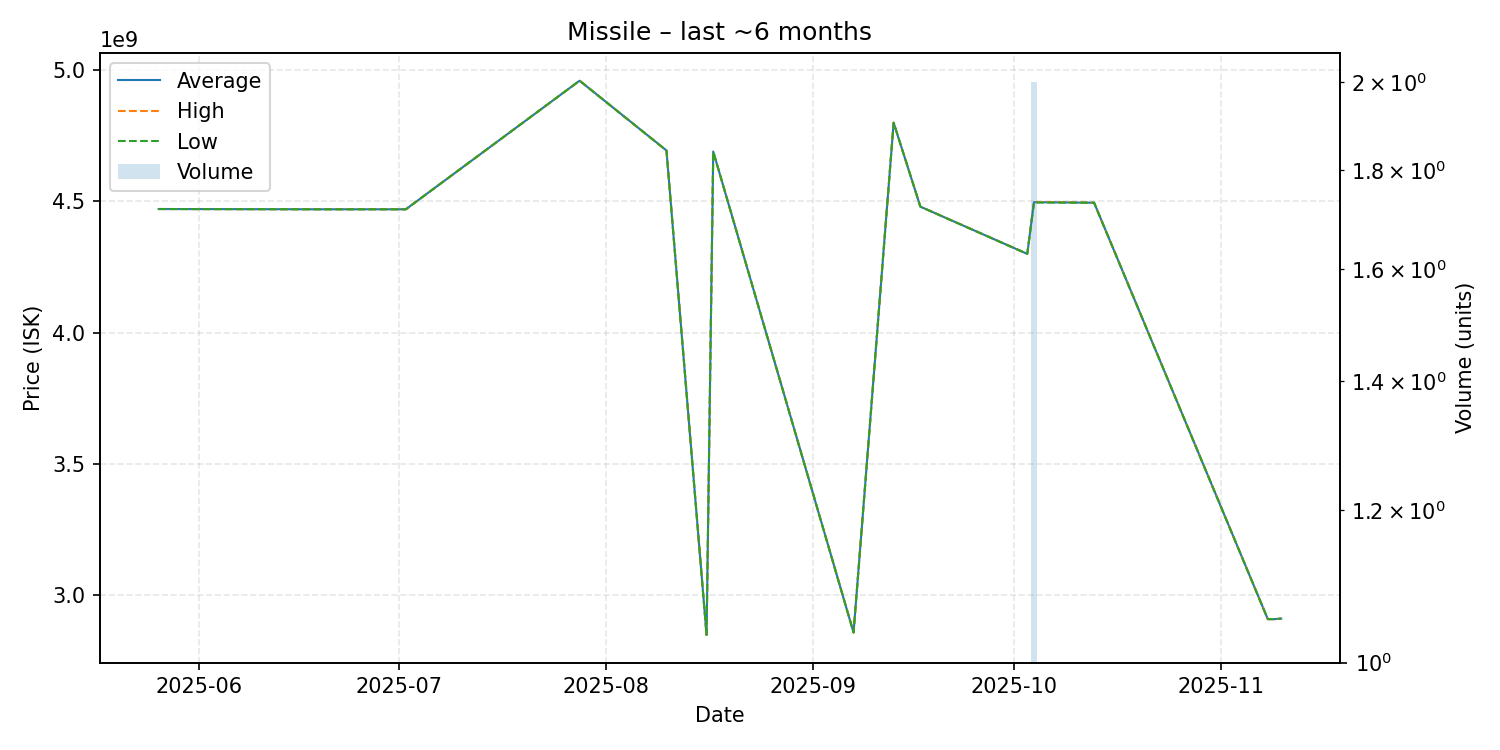

Values plotted in this chart, from the file beside it:
date, average, highest, lowest, order_count, volume
2025-05-26, 4471000000, 4471000000, 4471000000, 1, 1
2025-06-19, 4470000000, 4470000000, 4470000000, 1, 1
2025-06-21, 4470000000, 4470000000, 4470000000, 1, 1
2025-07-02, 4470000000, 4470000000, 4470000000, 1, 1
2025-07-28, 4960000000, 4960000000, 4960000000, 1, 1
2025-08-10, 4694000000, 4694000000, 4694000000, 1, 1
2025-08-16, 2848000000, 2848000000, 2848000000, 1, 1
2025-08-17, 4690000000, 4690000000, 4690000000, 1, 1
2025-09-07, 2857000000, 2857000000, 2857000000, 1, 1
2025-09-13, 4800000000, 4800000000, 4800000000, 1, 1
2025-09-17, 4480000000, 4480000000, 4480000000, 1, 1
2025-10-03, 4300000000, 4300000000, 4300000000, 1, 1
2025-10-04, 4497000000, 4498000000, 4496000000, 2, 2
2025-10-13, 4495000000, 4495000000, 4495000000, 1, 1
2025-11-08, 2908000000, 2908000000, 2908000000, 1, 1
2025-11-09, 2908000000, 2908000000, 2908000000, 1, 1
2025-11-10, 2910000000, 2910000000, 2910000000, 1, 1
